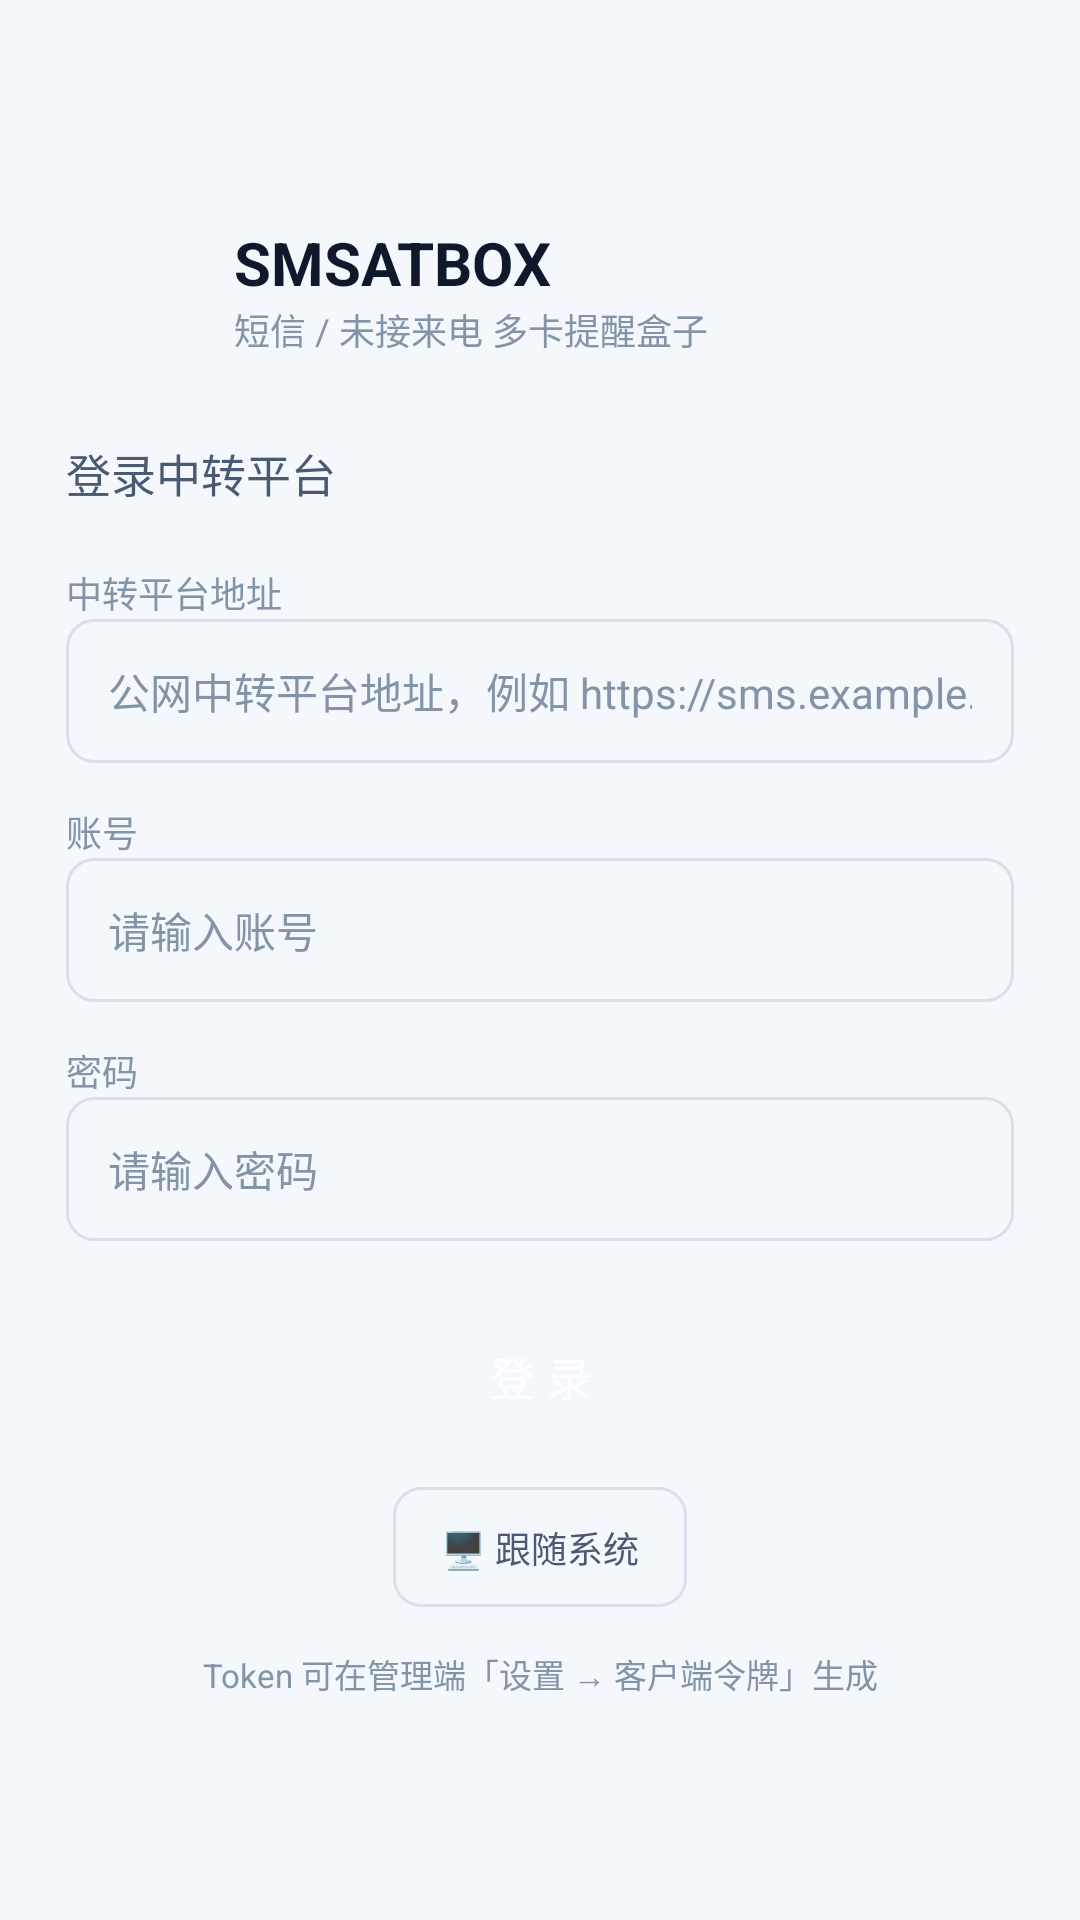

Android layout source for this screen:
<!-- AndroidManifest.xml: activity theme Theme.SMSATBOX -->
<!-- res/layout/activity_login.xml -->
<?xml version="1.0" encoding="utf-8"?>
<ScrollView xmlns:android="http://schemas.android.com/apk/res/android"
    android:layout_width="match_parent"
    android:layout_height="match_parent"
    android:fillViewport="true"
    android:background="@color/bg_0">

    <LinearLayout
        android:layout_width="match_parent"
        android:layout_height="wrap_content"
        android:orientation="vertical"
        android:padding="22dp"
        android:gravity="center_vertical"
        android:minHeight="600dp">

        
        <LinearLayout
            android:layout_width="wrap_content"
            android:layout_height="wrap_content"
            android:orientation="horizontal"
            android:gravity="center_vertical">

            <ImageView
                android:layout_width="44dp"
                android:layout_height="44dp"
                android:src="@mipmap/ic_launcher"
                android:contentDescription="@string/app_name" />

            <LinearLayout
                android:layout_width="wrap_content"
                android:layout_height="wrap_content"
                android:orientation="vertical"
                android:layout_marginStart="12dp">

                <TextView
                    android:layout_width="wrap_content"
                    android:layout_height="wrap_content"
                    android:text="@string/app_name"
                    android:textSize="20sp"
                    android:textStyle="bold"
                    android:textColor="@color/text_0" />

                <TextView
                    android:layout_width="wrap_content"
                    android:layout_height="wrap_content"
                    android:text="@string/app_subtitle"
                    android:textSize="12sp"
                    android:textColor="@color/text_2" />
            </LinearLayout>
        </LinearLayout>

        <TextView
            android:layout_width="wrap_content"
            android:layout_height="wrap_content"
            android:text="@string/login_title"
            android:textSize="15sp"
            android:textColor="@color/text_1"
            android:layout_marginTop="28dp"
            android:layout_marginBottom="4dp" />

        
        <TextView
            android:layout_width="wrap_content"
            android:layout_height="wrap_content"
            android:text="@string/settings_server"
            android:textSize="12sp"
            android:textColor="@color/text_2"
            android:layout_marginTop="16dp" />

        <EditText
            android:id="@+id/serverInput"
            android:layout_width="match_parent"
            android:layout_height="48dp"
            android:hint="@string/login_server_hint"
            android:textColorHint="@color/text_2"
            android:textColor="@color/text_0"
            android:textSize="14sp"
            android:background="@drawable/bg_input"
            android:paddingStart="14dp"
            android:paddingEnd="14dp"
            android:inputType="textUri"
            android:maxLines="1"
            android:importantForAutofill="no" />

        
        <TextView
            android:layout_width="wrap_content"
            android:layout_height="wrap_content"
            android:text="@string/login_username"
            android:textSize="12sp"
            android:textColor="@color/text_2"
            android:layout_marginTop="14dp" />

        <EditText
            android:id="@+id/usernameInput"
            android:layout_width="match_parent"
            android:layout_height="48dp"
            android:hint="@string/login_username_hint"
            android:textColorHint="@color/text_2"
            android:textColor="@color/text_0"
            android:textSize="14sp"
            android:background="@drawable/bg_input"
            android:paddingStart="14dp"
            android:paddingEnd="14dp"
            android:inputType="text"
            android:maxLines="1"
            android:importantForAutofill="no" />

        
        <TextView
            android:layout_width="wrap_content"
            android:layout_height="wrap_content"
            android:text="@string/login_password"
            android:textSize="12sp"
            android:textColor="@color/text_2"
            android:layout_marginTop="14dp" />

        <EditText
            android:id="@+id/passwordInput"
            android:layout_width="match_parent"
            android:layout_height="48dp"
            android:hint="@string/login_password_hint"
            android:textColorHint="@color/text_2"
            android:textColor="@color/text_0"
            android:textSize="14sp"
            android:background="@drawable/bg_input"
            android:paddingStart="14dp"
            android:paddingEnd="14dp"
            android:inputType="textPassword"
            android:maxLines="1"
            android:importantForAutofill="no" />

        <TextView
            android:id="@+id/errorText"
            android:layout_width="match_parent"
            android:layout_height="wrap_content"
            android:textColor="@color/danger"
            android:textSize="12sp"
            android:layout_marginTop="10dp"
            android:visibility="gone" />

        <ProgressBar
            android:id="@+id/progressBar"
            android:layout_width="wrap_content"
            android:layout_height="wrap_content"
            android:layout_marginTop="12dp"
            android:visibility="gone"
            android:layout_gravity="center_horizontal" />

        <Button
            android:id="@+id/loginButton"
            style="@style/Button_Primary"
            android:layout_width="match_parent"
            android:layout_height="50dp"
            android:text="@string/login_button"
            android:textSize="15sp"
            android:layout_marginTop="20dp" />

        
        <Button
            android:id="@+id/themeButton"
            android:layout_width="wrap_content"
            android:layout_height="40dp"
            android:layout_marginTop="12dp"
            android:layout_gravity="center_horizontal"
            android:paddingStart="16dp"
            android:paddingEnd="16dp"
            android:text="🖥 跟随系统"
            android:textSize="12sp"
            android:textColor="@color/text_1"
            android:background="@drawable/bg_input"
            style="?android:attr/borderlessButtonStyle" />

        <TextView
            android:layout_width="match_parent"
            android:layout_height="wrap_content"
            android:text="Token 可在管理端「设置 → 客户端令牌」生成"
            android:textSize="11sp"
            android:textColor="@color/text_2"
            android:layout_marginTop="14dp"
            android:gravity="center" />

    </LinearLayout>
</ScrollView>
<!-- resources referenced by this layout -->
<resources>
  <color name="bg_0">#F4F7FB</color>
  <color name="danger">#DC2626</color>
  <color name="text_0">#10192B</color>
  <color name="text_1">#4A5A72</color>
  <color name="text_2">#8394A8</color>
  <!-- drawable bg_input (drawable) -->
  <?xml version="1.0" encoding="utf-8"?>
  <shape xmlns:android="http://schemas.android.com/apk/res/android"
      android:shape="rectangle">
      <solid android:color="@color/surface_2" />
      <stroke android:width="1dp" android:color="@color/line" />
      <corners android:radius="9dp" />
  </shape>
  <!-- mipmap ic_launcher (mipmap-anydpi-v26) -->
  <?xml version="1.0" encoding="utf-8"?>
  <adaptive-icon xmlns:android="http://schemas.android.com/apk/res/android">
      <background android:drawable="@drawable/ic_launcher_background" />
      <foreground android:drawable="@drawable/ic_launcher_foreground" />
  </adaptive-icon>
  <string name="app_name">SMSATBOX</string>
  <string name="app_subtitle">短信 / 未接来电 多卡提醒盒子</string>
  <string name="login_button">登 录</string>
  <string name="login_password">密码</string>
  <string name="login_password_hint">请输入密码</string>
  <string name="login_server_hint">公网中转平台地址，例如 https://sms.example.com</string>
  <string name="login_title">登录中转平台</string>
  <string name="login_username">账号</string>
  <string name="login_username_hint">请输入账号</string>
  <string name="settings_server">中转平台地址</string>
  <style name="Button_Primary" parent="Widget.Material3.Button">
          <item name="backgroundTint">@color/brand</item>
          <item name="android:textColor">#FFFFFF</item>
          <item name="cornerRadius">9dp</item>
      </style>
  <style name="Theme.SMSATBOX" parent="Theme.Material3.DayNight.NoActionBar">
          <item name="colorPrimary">@color/brand</item>
          <item name="colorSecondary">@color/brand_2</item>
          <item name="android:colorBackground">@color/bg_0</item>
          <item name="colorSurface">@color/surface</item>
          <item name="colorOnSurface">@color/text_0</item>
          <item name="colorOnBackground">@color/text_0</item>
          <item name="android:statusBarColor">@color/bg_1</item>
          <item name="android:navigationBarColor">@color/bg_1</item>
          <item name="android:windowBackground">@color/bg_0</item>
      </style>
  <color name="surface_2">#F4F7FB</color>
  <color name="line">#D8E0EC</color>
  <!-- drawable ic_launcher_background (drawable) -->
  <?xml version="1.0" encoding="utf-8"?>
  <shape xmlns:android="http://schemas.android.com/apk/res/android"
      android:shape="rectangle">
      <solid android:color="#0B111D" />
  </shape>
  <!-- drawable ic_launcher_foreground (drawable) -->
  <?xml version="1.0" encoding="utf-8"?>
  <vector xmlns:android="http://schemas.android.com/apk/res/android"
      android:width="108dp"
      android:height="108dp"
      android:viewportWidth="108"
      android:viewportHeight="108">
      
      <path
          android:fillColor="#00000000"
          android:strokeColor="#22D3EE"
          android:strokeWidth="3.5"
          android:strokeLineJoin="round"
          android:pathData="M32,40 L76,40 A3,3 0 0 1 79,43 L79,67 A3,3 0 0 1 76,70 L62,70 L52,79 L52,70 L32,70 A3,3 0 0 1 29,67 L29,43 A3,3 0 0 1 32,40 Z" />
      
      <path
          android:fillColor="#22D3EE"
          android:pathData="M44,55 m-2.6,0 a2.6,2.6 0 1,0 5.2,0 a2.6,2.6 0 1,0 -5.2,0" />
      <path
          android:fillColor="#67E8F9"
          android:pathData="M54,55 m-2.6,0 a2.6,2.6 0 1,0 5.2,0 a2.6,2.6 0 1,0 -5.2,0" />
      <path
          android:fillColor="#A5B4FC"
          android:pathData="M64,55 m-2.6,0 a2.6,2.6 0 1,0 5.2,0 a2.6,2.6 0 1,0 -5.2,0" />
  </vector>
  <color name="brand">#0891B2</color>
  <color name="brand_2">#4F46E5</color>
  <color name="surface">#FFFFFF</color>
  <color name="bg_1">#FFFFFF</color>
</resources>
